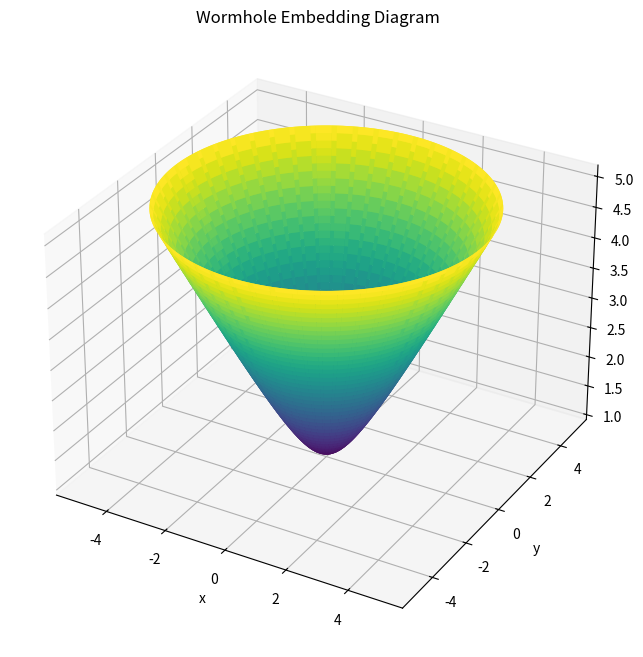

Write Python code to recreate this figure.
import numpy as np
import matplotlib.pyplot as plt
from sympy import symbols, Matrix

# Description: This program visualizes a traversable wormhole using the Morris-Thorne metric,
# computing the embedding diagram and curvature.

# Parameters
l, phi = np.linspace(-5, 5, 100), np.linspace(0, 2 * np.pi, 100)
L, PHI = np.meshgrid(l, phi)
b0 = 1.0  # Throat radius

# Embedding function
z = np.sqrt(L**2 + b0**2)

# Metric tensor (simplified)
l_sym = symbols('l')
g_tt = -1
g_ll = 1
g_phiphi = b0**2 + l_sym**2
metric = Matrix([[g_tt, 0, 0], [0, g_ll, 0], [0, 0, g_phiphi]])

# Plot embedding
fig = plt.figure(figsize=(10, 8))
ax = fig.add_subplot(111, projection='3d')
ax.plot_surface(L * np.cos(PHI), L * np.sin(PHI), z, cmap='viridis')
ax.set_title('Wormhole Embedding Diagram')
ax.set_xlabel('x')
ax.set_ylabel('y')
ax.set_zlabel('z')
plt.show()
